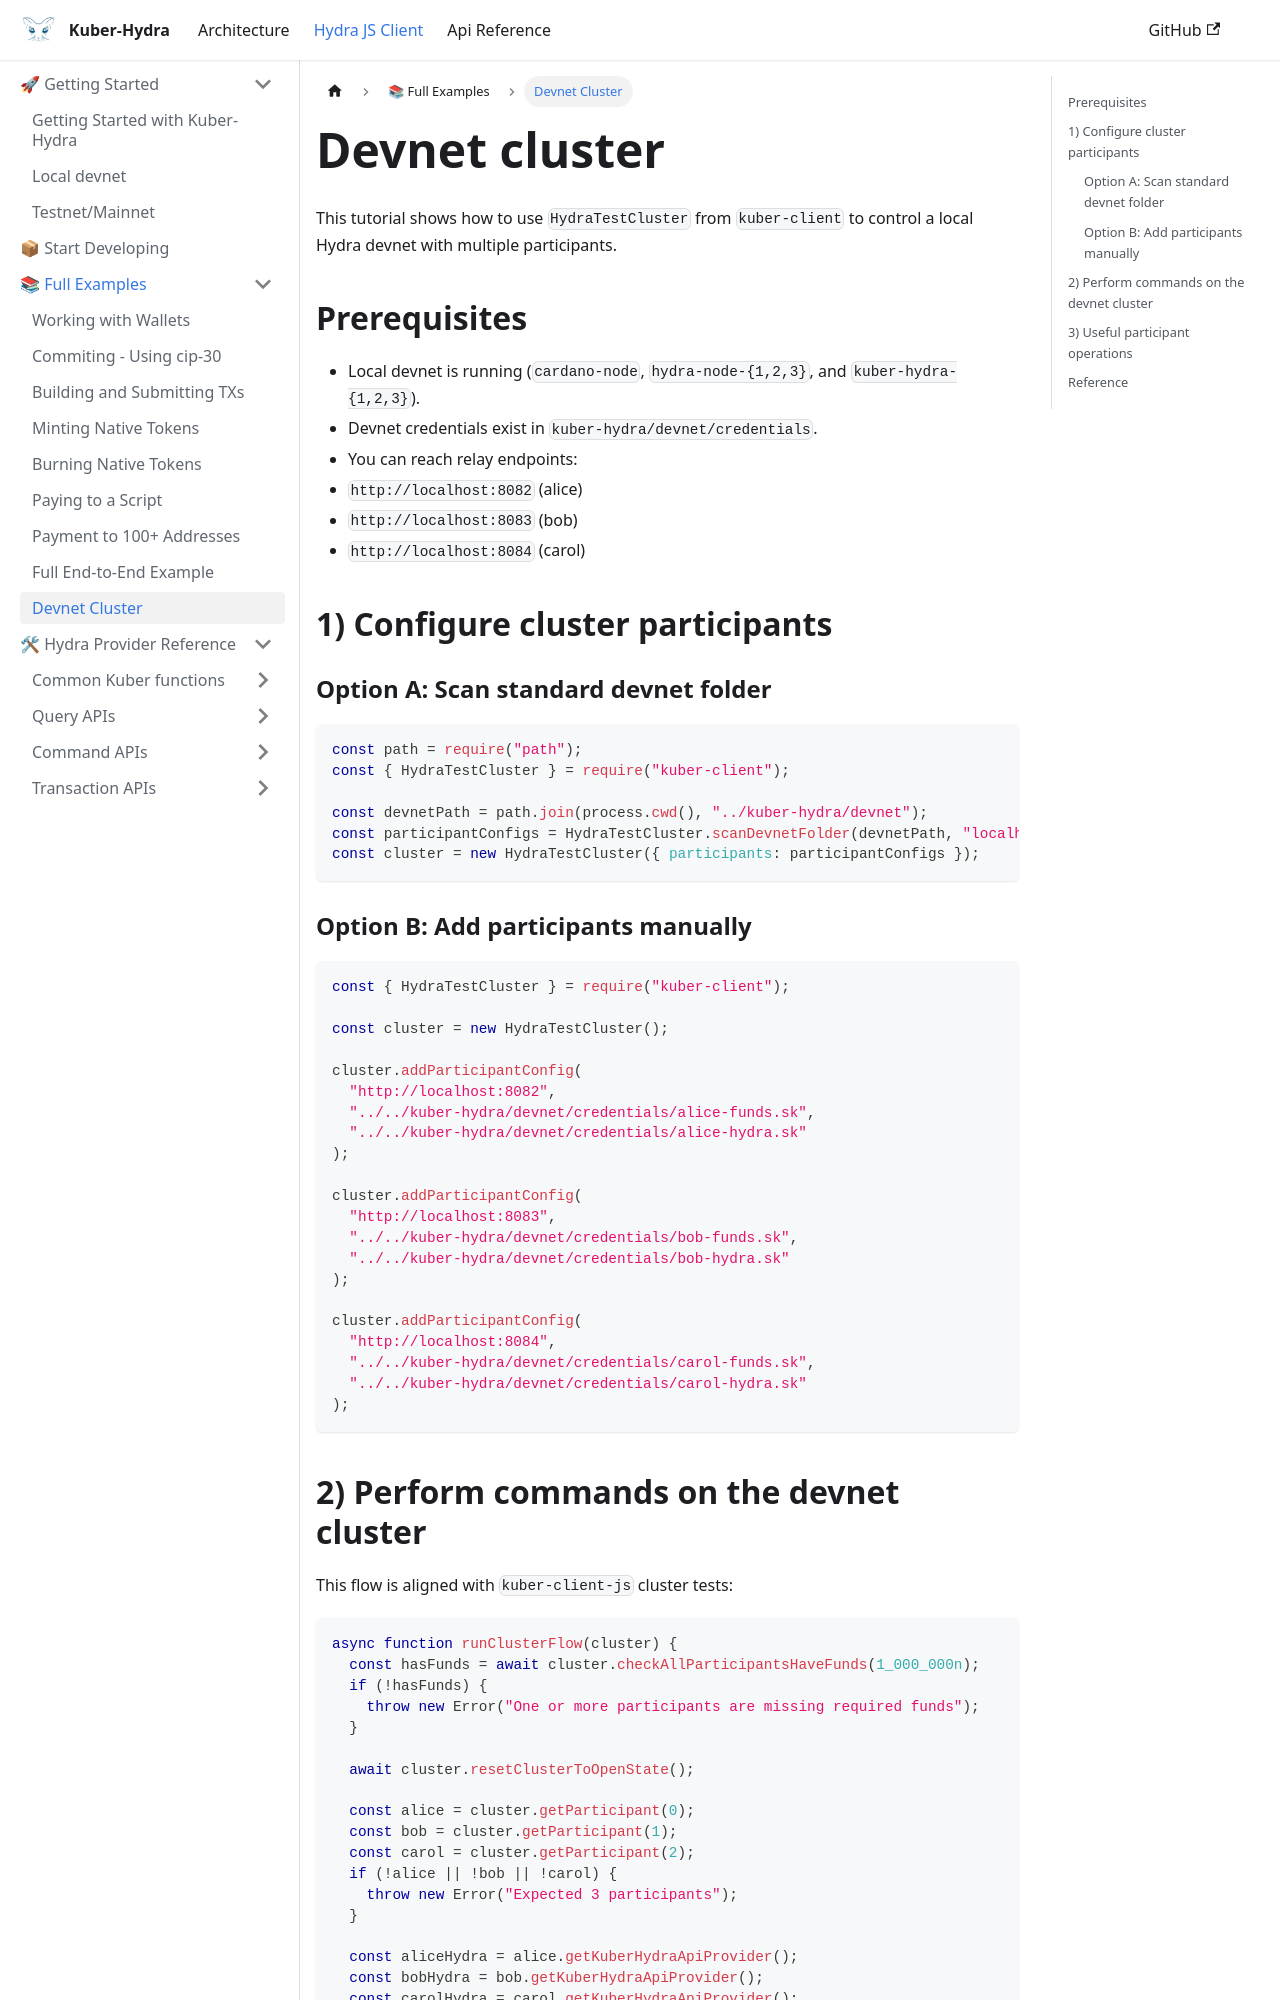

repository: dQuadrant/kuber · page: hydra_docusaurus/docs/hydra-js-client/examples/devnet-cluster/index.html · generator: docusaurus

---
sidebar_position: 6
sidebar_label: Devnet Cluster
---

# Devnet cluster

This tutorial shows how to use `HydraTestCluster` from `kuber-client` to control a local Hydra devnet with multiple participants.

## Prerequisites

- Local devnet is running (`cardano-node`, `hydra-node-{1,2,3}`, and `kuber-hydra-{1,2,3}`).
- Devnet credentials exist in `kuber-hydra/devnet/credentials`.
- You can reach relay endpoints:
- `http://localhost:8082` (alice)
- `http://localhost:8083` (bob)
- `http://localhost:8084` (carol)

## 1) Configure cluster participants

### Option A: Scan standard devnet folder

```javascript
const path = require("path");
const { HydraTestCluster } = require("kuber-client");

const devnetPath = path.join(process.cwd(), "../kuber-hydra/devnet");
const participantConfigs = HydraTestCluster.scanDevnetFolder(devnetPath, "localhost", 8082);
const cluster = new HydraTestCluster({ participants: participantConfigs });
```

### Option B: Add participants manually

```javascript
const { HydraTestCluster } = require("kuber-client");

const cluster = new HydraTestCluster();

cluster.addParticipantConfig(
  "http://localhost:8082",
  "../../kuber-hydra/devnet/credentials/alice-funds.sk",
  "../../kuber-hydra/devnet/credentials/alice-hydra.sk"
);

cluster.addParticipantConfig(
  "http://localhost:8083",
  "../../kuber-hydra/devnet/credentials/bob-funds.sk",
  "../../kuber-hydra/devnet/credentials/bob-hydra.sk"
);

cluster.addParticipantConfig(
  "http://localhost:8084",
  "../../kuber-hydra/devnet/credentials/carol-funds.sk",
  "../../kuber-hydra/devnet/credentials/carol-hydra.sk"
);
```
